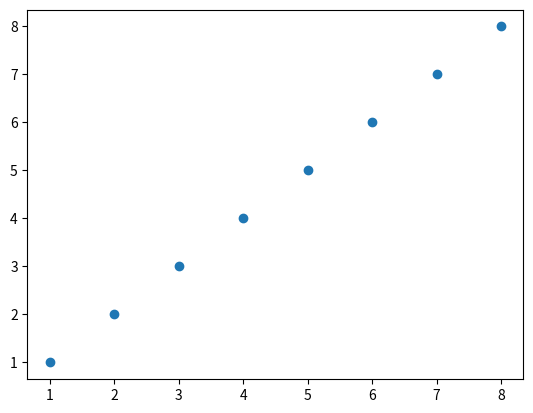

Reproduce this figure in Python.
import matplotlib
import pandas as pd
matplotlib.use('Agg')
import datetime as DT
import matplotlib.pyplot as plt
from matplotlib import style
import numpy as np

x = np.array([1,2,3,4,5,6,7,8])
y = x

fig=plt.figure()
plt.scatter(x, y) 

fig.savefig('test2.png')